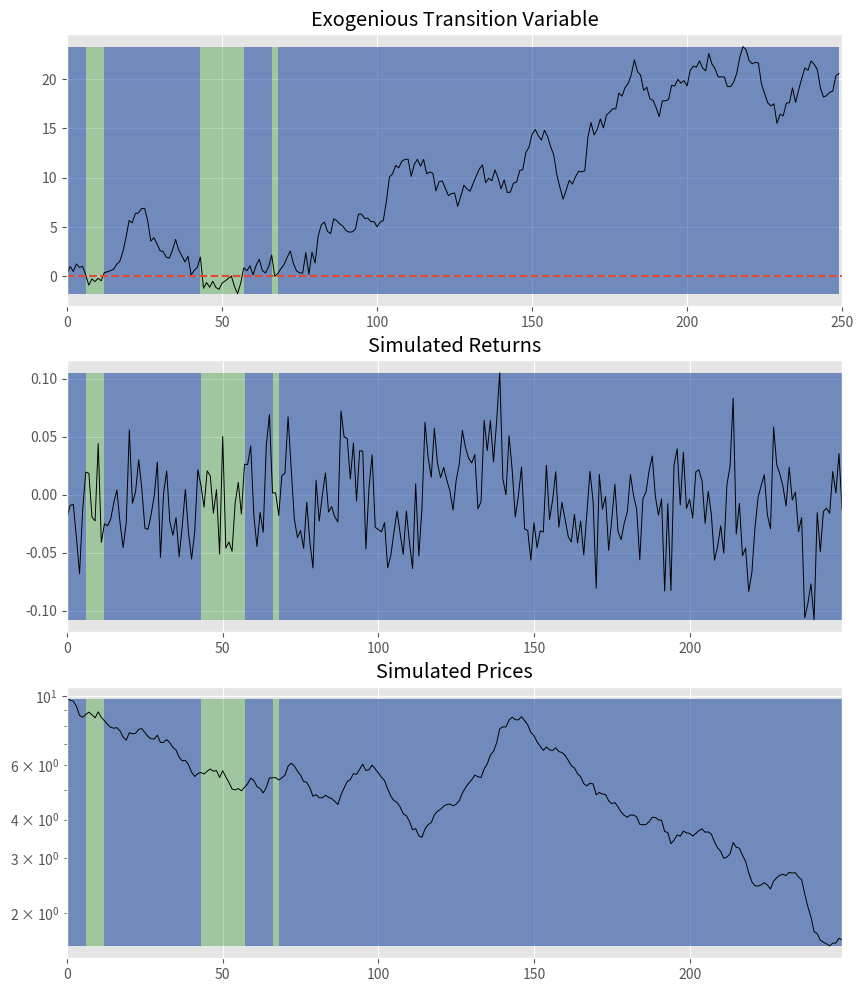

This figure's Python source:

"""
Threshhold Autoregressive Process (TAR) Generator 
"""
import numpy as np
import matplotlib.pyplot as plt

class TAR:
    def __init__(self,
                        mu_params =     np.array( [0.05, 0.05]) ,
                        
                        sigma_params =  np.array( [0.25, 0.25]),
                        
                        AR_params =     np.array([[0.50, 0 ],
                                                 [-0.50, 0] ])   
                        ):
        
        """
            mu_params = Expected return for each state
            sigma_params = Expected volatility for each state
            AR_params = Autoregressive parameters for each state
        """
        self.mu_params, self.sigma_params, self.AR_params = mu_params, sigma_params, AR_params 
        self.k = len(mu_params)
        self.r = None
        self.y = None
    
    def sim_transitionvar(self, N=750, threshold=0):
        e = np.random.randn(N)
        transvar = np.cumsum(e)
        regime = np.where(transvar>threshold,0,1)
    
        return regime, transvar
    
    
    def sim(self, N=750, state_0 = 0):
        dt = 1/250
        # sim shocks
        e = np.random.randn(N)   # sim shocks
        
        # set first observation
        e[0:2] = e[0:2] * self.sigma_params[state_0] * np.sqrt(dt) 
        r = e.copy()
        r[0:2] = r[0:2] + self.mu_params[state_0] * dt
           
        # sim regime states (and transition variable)
        self.regime, self.transvar = self.sim_transitionvar(N)
    
            
        # Simulate:
        for t in np.arange(1,N):
            # determine state
            state = self.regime[t]
            # calc returns for given state
            e[t] = e[t] * self.sigma_params[state] * np.sqrt(dt)
            mu = self.mu_params[state] * dt + e[t]
            r[t] = mu + e[t] + self.AR_params[state,0]*r[t-1] + self.AR_params[state,1]*r[t-2]
        
        self.r = r
        self.y = 10*np.exp(np.cumsum(r))
       
    

    def plot_sim(self, colored=True):
        "Plot generated data"
        plt.style.use('ggplot')
        r = self.r
        regime = self.regime
        transvar = self.transvar
        y = self.y
        fig, axes = plt.subplots(3, figsize=(10,12))
        
        # ax 0
        ax = axes[0]
        ax.plot(transvar, 'k', linewidth = .7)
        ax.margins(x=0)
        ax.hlines(0,0,len(r), linestyles='dashed')
        if colored == True:
            ax.fill_between(np.arange(len(r)), min(transvar), max(transvar),# where=transvar<=0,
                            facecolor='green', alpha = .3)
            ax.fill_between(np.arange(len(r)), min(transvar), max(transvar), where=transvar>=0,
                            facecolor='blue', alpha = .3)
        ax.set(title='Exogenious Transition Variable')
        
        
        
        # ax 1
        ax = axes[1]
        ax.plot(r, 'k', linewidth = .7)
        ax.margins(x=0)
        if colored == True:
            ax.fill_between(np.arange(len(r)), min(r), max(r), #where=transvar<=0,
                            facecolor='green', alpha = .3)
            ax.fill_between(np.arange(len(r)), min(r), max(r),  where=transvar>=0, 
                            facecolor='blue', alpha = .3)
        ax.set(title='Simulated Returns')
        
        # ax 2
        ax = axes[2]
        ax.plot(y, 'k', linewidth = .7)
        ax.margins(x=0)
        if colored == True:
            ax.fill_between(np.arange(len(r)), min(y), max(y),# where=transvar<=0, 
                            facecolor='green', alpha = .3)
            ax.fill_between(np.arange(len(r)), min(y), max(y), where=transvar>=0,
                            facecolor='blue', alpha = .3)

        ax.set(title='Simulated Prices')
        ax.set_yscale('log')
        plt.show()



if __name__ == "__main__":
    N = 250
    mu_params =     np.array( [0.05, 0.05])
                            
    sigma_params =  np.array( [0.25, 0.25])
                            
    AR_params =     np.array([[0.50, 0 ],
                              [-0.50, 0] ])   
    
    tar_model = TAR(mu_params, sigma_params, AR_params)
    
    tar_model.sim(N)
    tar_model.plot_sim(colored=True)
